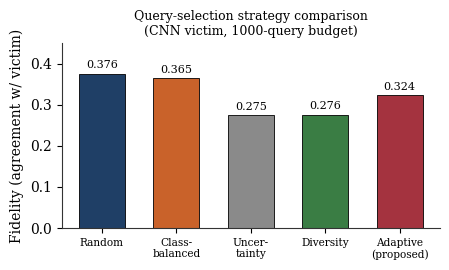

Python code for this plot: (Note: this script raises an exception after producing the figure.)
"""Regenerates the 7 result figures in ../figures/ from the paper's logged numbers.
Run from the code/ directory: python make_figures.py
"""
import matplotlib
matplotlib.use("Agg")
import matplotlib.pyplot as plt
import numpy as np

plt.rcParams.update({"font.size": 10, "font.family": "serif",
                      "axes.edgecolor": "#333333", "axes.linewidth": 0.8})
IEEE_BLUE, IEEE_ORANGE, IEEE_GREY = "#1f3f66", "#c9622a", "#8a8a8a"
IEEE_GREEN, IEEE_RED = "#3a7d44", "#a4333f"
PALETTE = [IEEE_BLUE, IEEE_ORANGE, IEEE_GREY, IEEE_GREEN, IEEE_RED]
OUT = "../figures/"

strategies = ["Random", "Class-\nbalanced", "Uncer-\ntainty", "Diversity", "Adaptive\n(proposed)"]
fidelity_1000 = [0.3764, 0.3651, 0.2751, 0.2760, 0.3236]
fig, ax = plt.subplots(figsize=(4.6, 2.8))
bars = ax.bar(strategies, fidelity_1000, color=PALETTE, width=0.62, edgecolor="black", linewidth=0.6)
for b, v in zip(bars, fidelity_1000):
    ax.text(b.get_x()+b.get_width()/2, v+0.008, f"{v:.3f}", ha="center", va="bottom", fontsize=8)
ax.set_ylabel("Fidelity (agreement w/ victim)"); ax.set_ylim(0, 0.45)
ax.set_title("Query-selection strategy comparison\n(CNN victim, 1000-query budget)", fontsize=9)
ax.tick_params(axis="x", labelsize=7.6)
ax.spines["top"].set_visible(False); ax.spines["right"].set_visible(False)
plt.tight_layout(); plt.savefig(OUT+"fig_strategy_comparison.pdf"); plt.close()

labels = ["Random", "Adaptive\n(proposed)"]; means = [0.3653, 0.3286]
err = [[0.0187, 0.0204], [0.0187, 0.0204]]
fig, ax = plt.subplots(figsize=(3.2, 2.6))
ax.bar(labels, means, yerr=err, capsize=5, color=[IEEE_BLUE, IEEE_ORANGE], width=0.5,
       edgecolor="black", linewidth=0.6, error_kw={"elinewidth": 1.1})
ax.set_ylabel("Fidelity (mean, n=5 seeds)"); ax.set_ylim(0, 0.45)
ax.set_title("Multi-seed comparison with 95% CI\n(paired $t$=-3.35, $p$=0.029, Cohen's $d$=-1.50)", fontsize=8.3)
ax.spines["top"].set_visible(False); ax.spines["right"].set_visible(False)
plt.tight_layout(); plt.savefig(OUT+"fig_multiseed_ci.pdf"); plt.close()

budgets = [100, 500, 1000, 5000, 10000]
random_sweep = [0.2237, 0.2505, 0.3552, 0.4558, 0.4638]
adaptive_sweep = [0.1300, 0.2179, 0.3612, 0.4503, 0.4863]
fig, ax = plt.subplots(figsize=(3.6, 2.7))
ax.plot(budgets, random_sweep, marker="o", color=IEEE_BLUE, label="Random", linewidth=1.6)
ax.plot(budgets, adaptive_sweep, marker="s", color=IEEE_ORANGE, label="Adaptive (proposed)", linewidth=1.6)
ax.set_xscale("log"); ax.set_xlabel("Query budget (log scale)"); ax.set_ylabel("Fidelity")
ax.set_title("Fidelity vs. query budget (CNN victim)", fontsize=9)
ax.legend(fontsize=7.5, loc="lower right"); ax.grid(alpha=0.3, linestyle=":")
ax.spines["top"].set_visible(False); ax.spines["right"].set_visible(False)
plt.tight_layout(); plt.savefig(OUT+"fig_budget_sweep.pdf"); plt.close()

families = ["CNN\n(ResNet-18)", "ViT\n(ViT-B/16-scale)", "CLIP\n(ViT-B/32 + linear)"]
fam_fid = [0.3236, 0.1464, 0.4861]
fig, ax = plt.subplots(figsize=(4.4, 2.8))
bars = ax.bar(families, fam_fid, color=[IEEE_BLUE, IEEE_GREEN, IEEE_RED], width=0.55, edgecolor="black", linewidth=0.6)
for b, v in zip(bars, fam_fid):
    ax.text(b.get_x()+b.get_width()/2, v+0.01, f"{v:.3f}", ha="center", va="bottom", fontsize=8)
ax.set_ylabel("Fidelity (adaptive strategy, 1000 q)"); ax.set_ylim(0, 0.6)
ax.set_title("Victim-family vulnerability (RQ1/H1)", fontsize=9)
ax.tick_params(axis="x", labelsize=7.6)
ax.spines["top"].set_visible(False); ax.spines["right"].set_visible(False)
plt.tight_layout(); plt.savefig(OUT+"fig_victim_family.pdf"); plt.close()

abl_labels = ["Full\n(U+D+I)", "No U\n(D+I only)", "No D\n(U+I only)", "No I\n(U+D only)"]
abl_vals = [0.3236, 0.2892, 0.3491, 0.2851]
fig, ax = plt.subplots(figsize=(4.2, 2.8))
bars = ax.bar(abl_labels, abl_vals, color=[IEEE_BLUE, IEEE_GREY, IEEE_GREY, IEEE_GREY],
              width=0.55, edgecolor="black", linewidth=0.6)
for b, v in zip(bars, abl_vals):
    ax.text(b.get_x()+b.get_width()/2, v+0.008, f"{v:.3f}", ha="center", va="bottom", fontsize=8)
ax.set_ylabel("Fidelity"); ax.set_ylim(0, 0.42)
ax.set_title("Component ablation of $S(x)=\\alpha U+\\beta D+\\gamma I$", fontsize=9)
ax.tick_params(axis="x", labelsize=7.6)
ax.spines["top"].set_visible(False); ax.spines["right"].set_visible(False)
plt.tight_layout(); plt.savefig(OUT+"fig_ablation.pdf"); plt.close()

settings = ["Lenient", "Moderate\n(default)", "Strict"]
naive = [0.2273, 0.1039, 0.2397]; rate_mim = [0.1300, 0.0830, 0.0291]; stealth_opt = [0.0506, 0.0644, 0.0602]
x = np.arange(3); width = 0.25
fig, ax = plt.subplots(figsize=(3.6, 2.7))
ax.bar(x-width, naive, width, label="Naive", color=IEEE_BLUE, edgecolor="black", linewidth=0.5)
ax.bar(x, rate_mim, width, label="Rate-mimicking", color=IEEE_ORANGE, edgecolor="black", linewidth=0.5)
ax.bar(x+width, stealth_opt, width, label="Stealth-optimized", color=IEEE_RED, edgecolor="black", linewidth=0.5)
ax.set_xticks(x); ax.set_xticklabels(settings); ax.set_ylabel("Fidelity under defense")
ax.set_title("Security--utility trade-off across defense\nstrength and attacker stealth level", fontsize=9)
ax.legend(fontsize=7, loc="upper right")
ax.spines["top"].set_visible(False); ax.spines["right"].set_visible(False)
plt.tight_layout(); plt.savefig(OUT+"fig_tradeoff_curve.pdf"); plt.close()

levels = ["Naive", "Rate-\nmimicking", "Stealth-\noptimized"]
v2, v3 = [1.00, 0.00, 0.00], [1.00, 0.00, 0.56]
x = np.arange(3); width = 0.32
fig, ax = plt.subplots(figsize=(3.4, 2.6))
ax.bar(x-width/2, v2, width, label="Detector v2 (4 features)", color=IEEE_GREY, edgecolor="black", linewidth=0.5)
ax.bar(x+width/2, v3, width, label="Detector v3 (6 features)", color=IEEE_GREEN, edgecolor="black", linewidth=0.5)
ax.set_xticks(x); ax.set_xticklabels(levels); ax.set_ylabel("Recall"); ax.set_ylim(0, 1.15)
ax.set_title("Extraction-risk detector recall by\nattacker stealth level", fontsize=9)
ax.legend(fontsize=7, loc="upper right")
ax.spines["top"].set_visible(False); ax.spines["right"].set_visible(False)
plt.tight_layout(); plt.savefig(OUT+"fig_detector_recall.pdf"); plt.close()

print("All 7 figures regenerated in", OUT)
